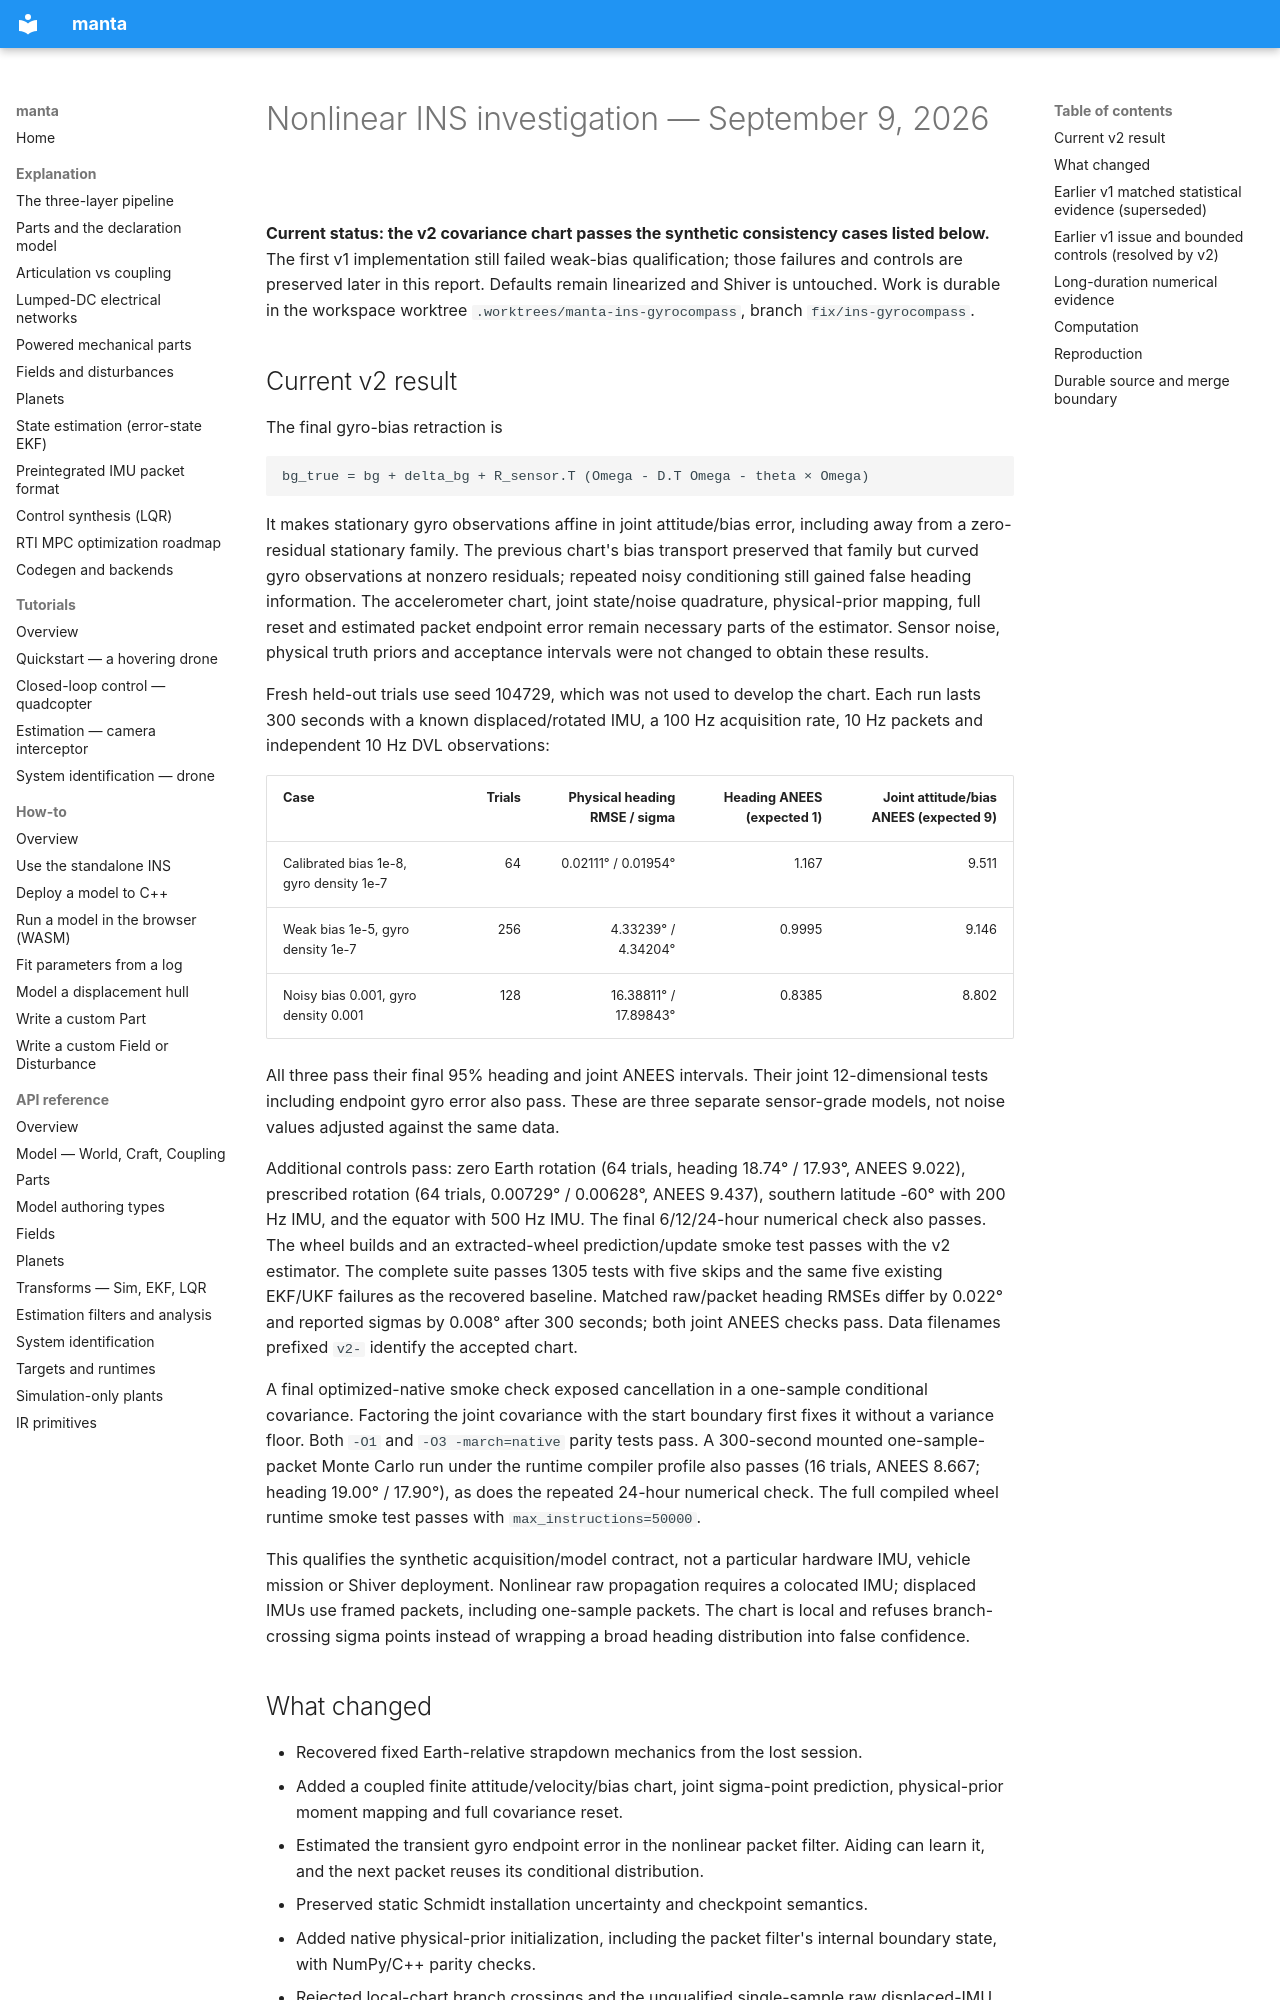

repository: rohan2017/manta · page: qualification/ins-nonlinear-2026-09-09/index.html · generator: mkdocs

# Nonlinear INS investigation — September 9, 2026

**Current status: the v2 covariance chart passes the synthetic consistency
cases listed below.** The first v1 implementation still failed weak-bias
qualification; those failures and controls are preserved later in this report.
Defaults remain linearized and Shiver is untouched. Work is durable in the
workspace worktree `.worktrees/manta-ins-gyrocompass`, branch
`fix/ins-gyrocompass`.

## Current v2 result

The final gyro-bias retraction is

```text
bg_true = bg + delta_bg + R_sensor.T (Omega - D.T Omega - theta × Omega)
```

It makes stationary gyro observations affine in joint attitude/bias error,
including away from a zero-residual stationary family. The previous chart's
bias transport preserved that family but curved gyro observations at nonzero
residuals; repeated noisy conditioning still gained false heading information.
The accelerometer chart, joint state/noise quadrature, physical-prior mapping,
full reset and estimated packet endpoint error remain necessary parts of the
estimator. Sensor noise, physical truth priors and acceptance intervals were
not changed to obtain these results.

Fresh held-out trials use seed 104729, which was not used to develop the chart.
Each run lasts 300 seconds with a known displaced/rotated IMU, a 100 Hz
acquisition rate, 10 Hz packets and independent 10 Hz DVL observations:

| Case | Trials | Physical heading RMSE / sigma | Heading ANEES (expected 1) | Joint attitude/bias ANEES (expected 9) |
| --- | ---: | ---: | ---: | ---: |
| Calibrated bias 1e-8, gyro density 1e-7 | 64 | 0.02111° / 0.01954° | 1.167 | 9.511 |
| Weak bias 1e-5, gyro density 1e-7 | 256 | 4.33239° / 4.34204° | 0.9995 | 9.146 |
| Noisy bias 0.001, gyro density 0.001 | 128 | 16.38811° / 17.89843° | 0.8385 | 8.802 |

All three pass their final 95% heading and joint ANEES intervals. Their joint
12-dimensional tests including endpoint gyro error also pass. These are three
separate sensor-grade models, not noise values adjusted against the same data.

Additional controls pass: zero Earth rotation (64 trials, heading 18.74° / 17.93°,
ANEES 9.022), prescribed rotation (64 trials, 0.00729° / 0.00628°, ANEES 9.437),
southern latitude -60° with 200 Hz IMU, and the equator with 500 Hz IMU.
The final 6/12/24-hour numerical check also passes. The wheel builds and an
extracted-wheel prediction/update smoke test passes with the v2 estimator.
The complete suite passes 1305 tests with five skips and the same five existing
EKF/UKF failures as the recovered baseline. Matched raw/packet heading RMSEs
differ by 0.022° and reported sigmas by 0.008° after 300 seconds; both joint
ANEES checks pass. Data filenames prefixed `v2-` identify the accepted chart.

A final optimized-native smoke check exposed cancellation in a one-sample
conditional covariance. Factoring the joint covariance with the start boundary
first fixes it without a variance floor. Both `-O1` and `-O3 -march=native`
parity tests pass. A 300-second mounted one-sample-packet Monte Carlo run under
the runtime compiler profile also passes (16 trials, ANEES 8.667; heading
19.00° / 17.90°), as does the repeated 24-hour numerical check. The full compiled
wheel runtime smoke test passes with `max_instructions=50000`.

This qualifies the synthetic acquisition/model contract, not a particular
hardware IMU, vehicle mission or Shiver deployment. Nonlinear raw propagation
requires a colocated IMU; displaced IMUs use framed packets, including
one-sample packets. The chart is local and refuses branch-crossing sigma
points instead of wrapping a broad heading distribution into false confidence.
